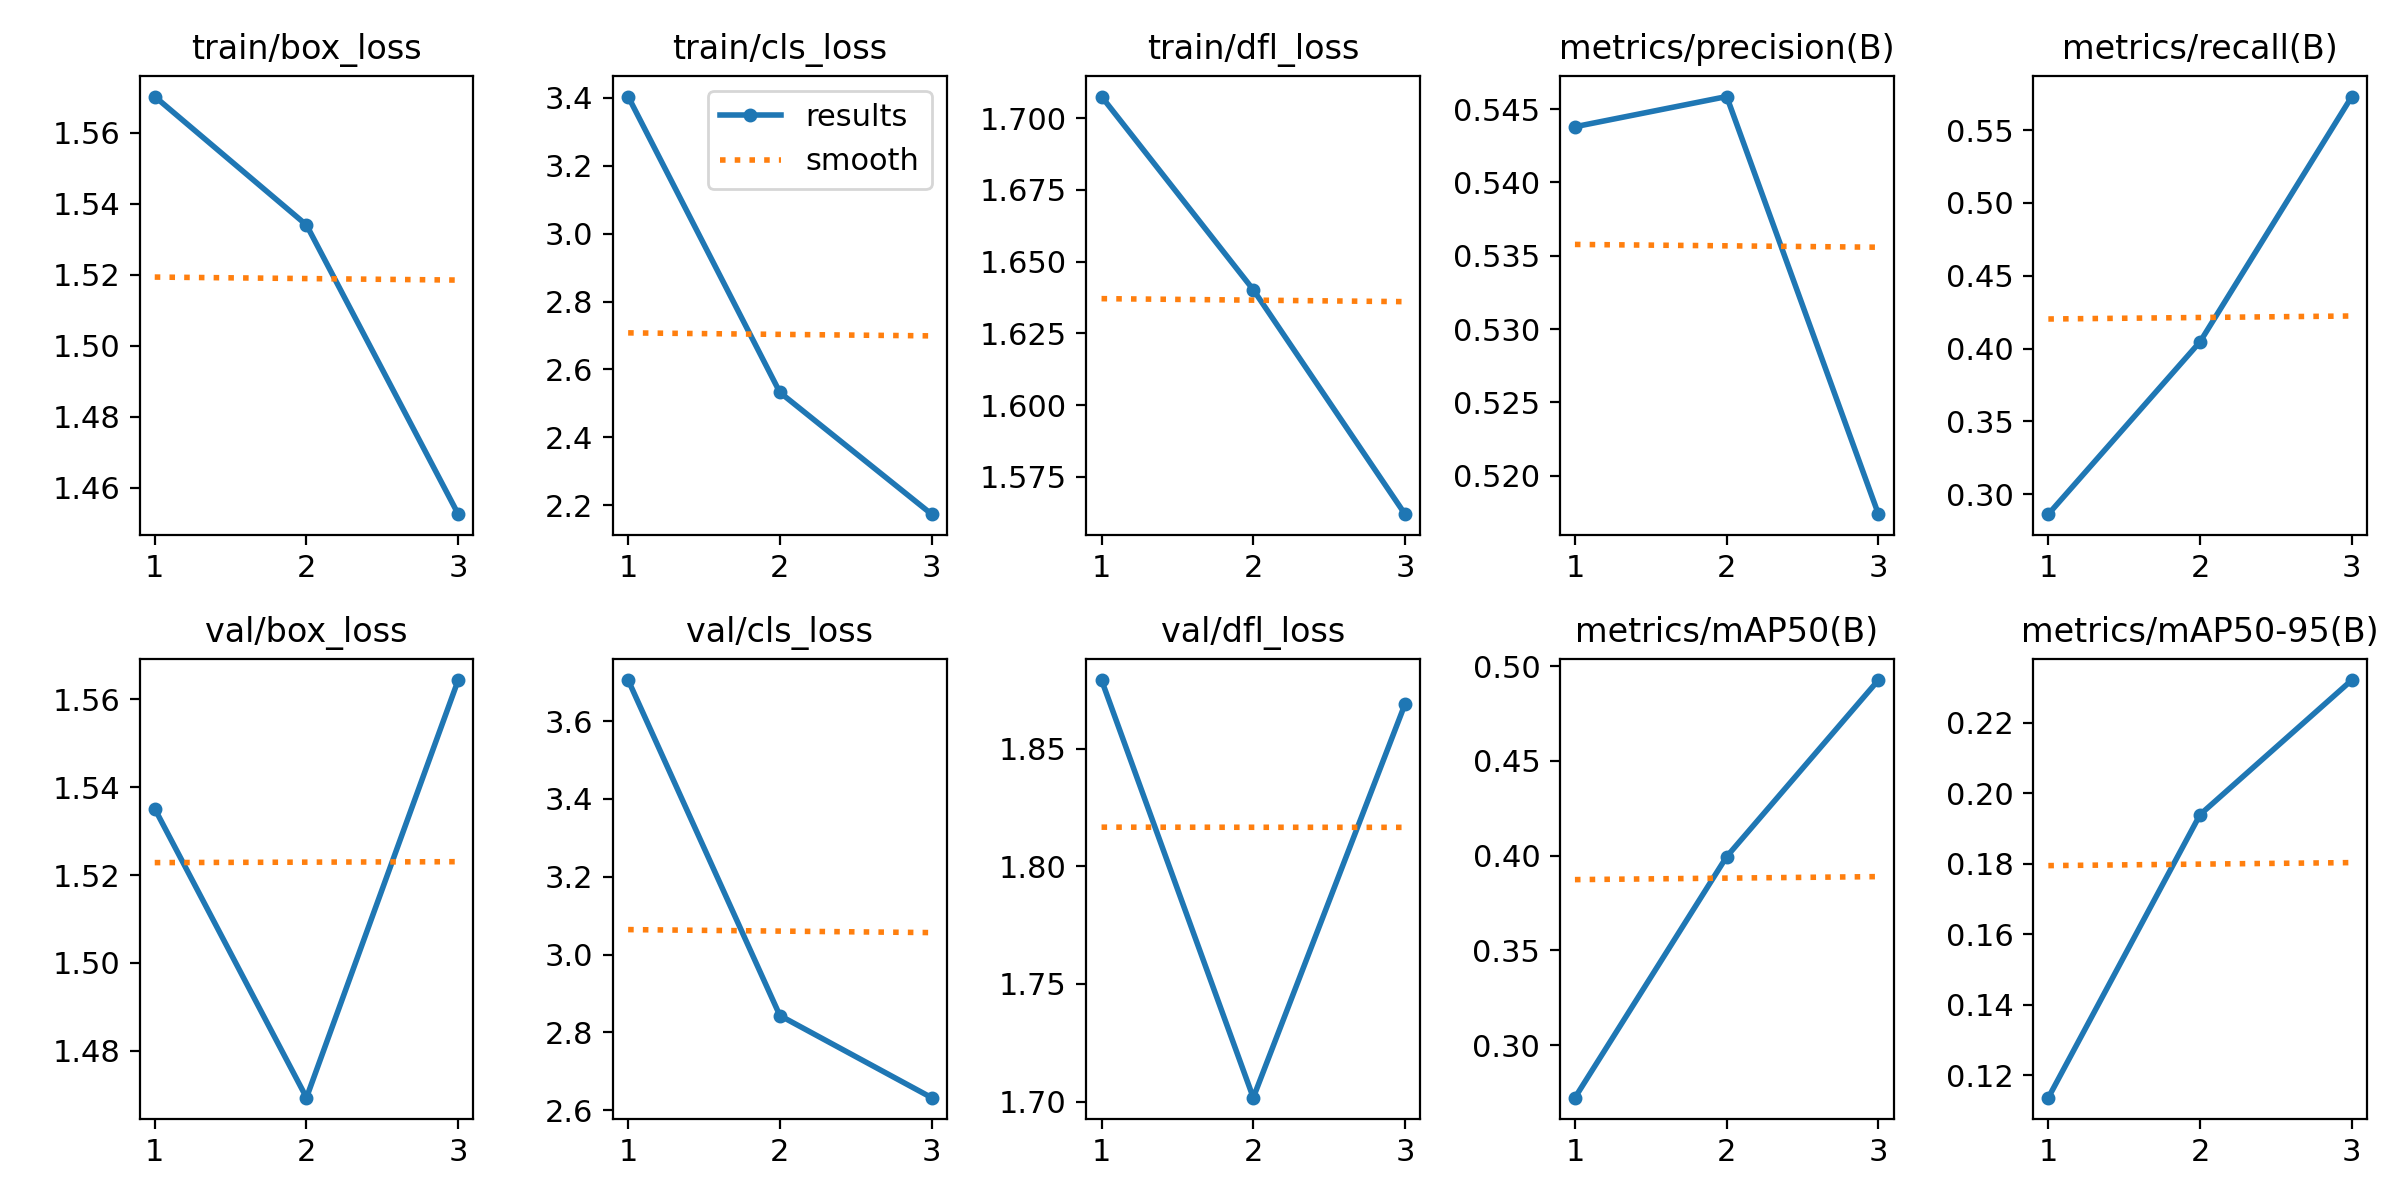

The file beside this chart, header and first rows:
epoch, train/box_loss, train/cls_loss, train/dfl_loss, metrics/precision(B), metrics/recall(B), metrics/mAP50(B), metrics/mAP50-95(B), val/box_loss, val/cls_loss, val/dfl_loss, lr/pg0, lr/pg1, lr/pg2
1, 1.57, 3.404, 1.708, 0.5438, 0.2862, 0.2722, 0.1137, 1.535, 3.705, 1.879, 0.0003675, 0.0003675, 0.0003675
2, 1.534, 2.532, 1.64, 0.5459, 0.4046, 0.3994, 0.194, 1.469, 2.843, 1.702, 0.0004943, 0.0004943, 0.0004943
3, 1.452, 2.173, 1.562, 0.5174, 0.573, 0.4926, 0.2321, 1.564, 2.632, 1.869, 0.0003768, 0.0003768, 0.0003768
